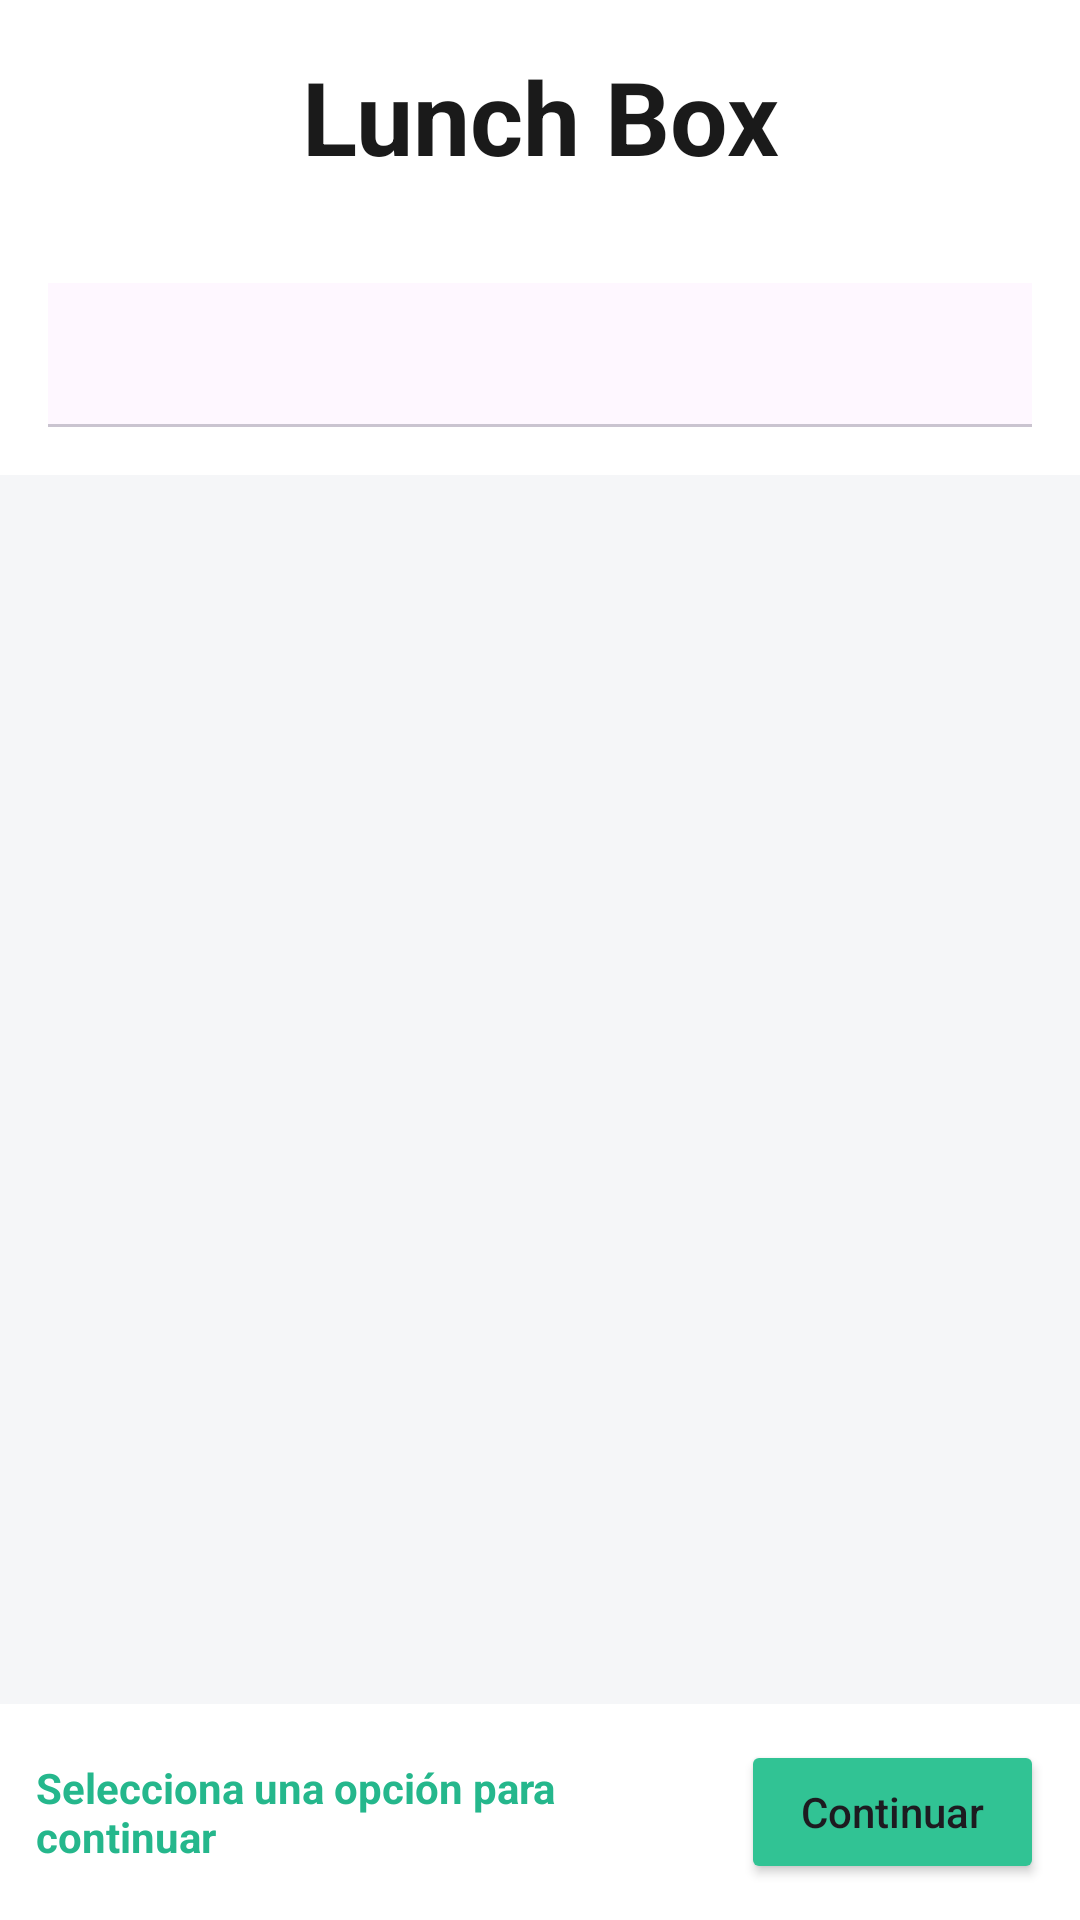

This screen was rendered from an Android layout file. Write that file and the resources it references.
<!-- AndroidManifest.xml: application theme Theme.ReservasApp -->
<!-- res/layout/activity_detalle_reserva.xml -->
<?xml version="1.0" encoding="utf-8"?>
<androidx.constraintlayout.widget.ConstraintLayout xmlns:android="http://schemas.android.com/apk/res/android"
    xmlns:app="http://schemas.android.com/apk/res-auto"
    android:layout_width="match_parent"
    android:layout_height="match_parent"
    android:background="#F5F6F8">

    <LinearLayout
        android:id="@+id/header"
        android:layout_width="0dp"
        android:layout_height="wrap_content"
        android:background="@android:color/white"
        android:orientation="vertical"
        android:padding="16dp"
        app:layout_constraintEnd_toEndOf="parent"
        app:layout_constraintStart_toStartOf="parent"
        app:layout_constraintTop_toTopOf="parent">

        <TextView
            android:id="@+id/tvTituloDetalle"
            android:layout_width="match_parent"
            android:layout_height="wrap_content"
            android:gravity="center"
            android:text="@string/titulo_estilo_menu"
            android:textColor="#1A1A1A"
            android:textSize="34sp"
            android:textStyle="bold" />

        <TextView
            android:id="@+id/tvFechaSeleccionada"
            android:layout_width="match_parent"
            android:layout_height="wrap_content"
            android:gravity="center"
            android:layout_marginTop="4dp"
            android:textColor="#6B7280" />

        <com.google.android.material.tabs.TabLayout
            android:id="@+id/tabSections"
            android:layout_width="match_parent"
            android:layout_height="wrap_content"
            android:layout_marginTop="10dp"
            app:tabIndicatorColor="#1FA4D2"
            app:tabIndicatorFullWidth="false"
            app:tabMode="scrollable"
            app:tabSelectedTextColor="#0B84AE"
            app:tabTextColor="#6B7280" />

    </LinearLayout>

    <androidx.recyclerview.widget.RecyclerView
        android:id="@+id/recyclerMenuOptions"
        android:layout_width="0dp"
        android:layout_height="0dp"
        android:clipToPadding="false"
        android:padding="14dp"
        app:layout_constraintBottom_toTopOf="@+id/bottomBar"
        app:layout_constraintEnd_toEndOf="parent"
        app:layout_constraintStart_toStartOf="parent"
        app:layout_constraintTop_toBottomOf="@id/header" />

    <LinearLayout
        android:id="@+id/bottomBar"
        android:layout_width="0dp"
        android:layout_height="wrap_content"
        android:background="@android:color/white"
        android:orientation="horizontal"
        android:padding="12dp"
        app:layout_constraintBottom_toBottomOf="parent"
        app:layout_constraintEnd_toEndOf="parent"
        app:layout_constraintStart_toStartOf="parent">

        <TextView
            android:layout_width="0dp"
            android:layout_height="wrap_content"
            android:layout_gravity="center_vertical"
            android:layout_weight="1"
            android:text="@string/selecciona_items"
            android:textColor="#25B78C"
            android:textStyle="bold" />

        <Button
            android:id="@+id/btnConfirmar"
            android:layout_width="wrap_content"
            android:layout_height="wrap_content"
            android:backgroundTint="#31C394"
            android:paddingHorizontal="20dp"
            android:text="@string/continuar"
            android:textAllCaps="false" />

    </LinearLayout>

</androidx.constraintlayout.widget.ConstraintLayout>
<!-- resources referenced by this layout -->
<resources>
  <string name="continuar">Continuar</string>
  <string name="selecciona_items">Selecciona una opción para continuar</string>
  <string name="titulo_estilo_menu">Lunch Box</string>
  <style name="Theme.ReservasApp" parent="Theme.Material3.DayNight.NoActionBar">
          <item name="android:statusBarColor">?attr/colorPrimary</item>
          <item name="android:navigationBarColor">?attr/colorSurface</item>
          <item name="android:windowLightStatusBar" tools:targetApi="m">false</item>
      </style>
</resources>
